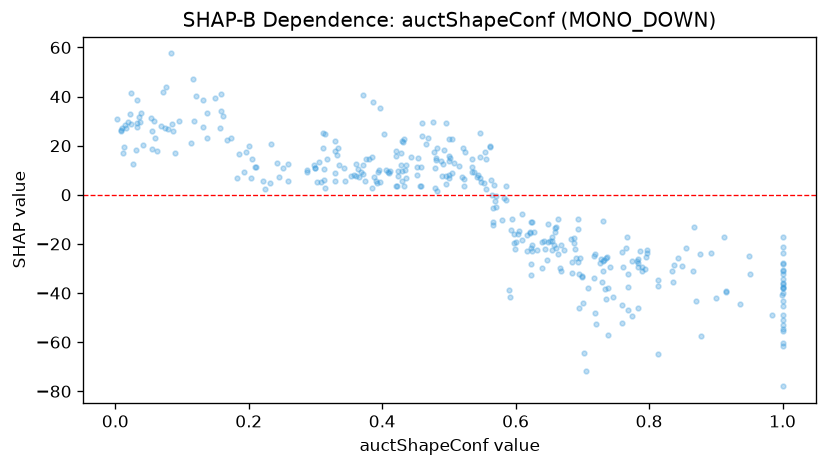

Source data for this figure (header and first rows):
feature_value, shap_value
0.535, 11.32
0.2, 19.78
0.623, -28.19
0.022, 32.76
0.696, -25.62
0.836, -35.49
0.374, 5.461
0.668, -31.01
0.72, -52.53
0.019, 29.44
0.685, -27.22
0.369, 9.335
0.654, -18.92
1.0, -54.84
0.562, 20.04
0.387, 7.209
0.251, 10.9
0.234, 20.83
1.0, -52.87
0.566, -5.372
0.477, 17.42
0.69, -25.81
0.701, -44.15
0.358, 7.969
0.428, 12.11
0.566, -12.22
0.718, -25.03
0.999, -40.77
0.639, -29.99
1.0, -23.56
0.694, -27.45
0.361, 7.755
0.157, 27.08
0.149, 39.36
0.571, -0.4573
0.315, 2.965
1.0, -45.32
0.534, 14.66
0.627, -15.34
0.876, -23.96
0.601, -19.19
0.597, -15.99
0.086, 26.07
0.433, 22.68
0.396, 5.325
0.592, -41.42
0.579, -10.16
1.0, -30.59
1.0, -37.84
0.394, 9.226
0.649, -19.16
0.3, 10.89
0.42, 17.81
0.542, 7.056
0.287, 10.27
0.622, -15.51
0.706, -71.69
0.546, 15.57
0.084, 57.56
0.547, 25.17
... 307 more rows
